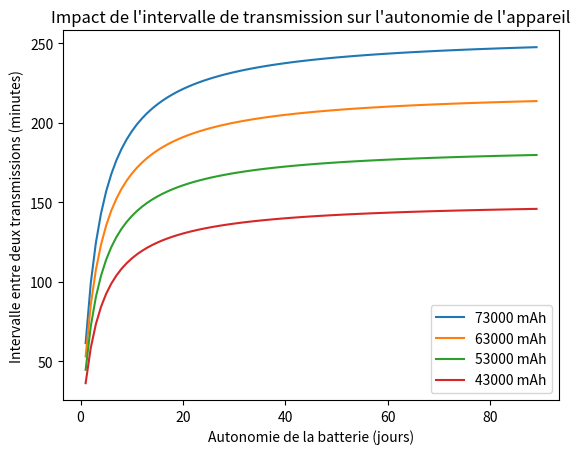

The matplotlib source for this figure:
import matplotlib.pyplot as plt

consoA = 125
print(consoA)
consoE = 0.8+3.6*3+0.27


totalConso1 = 53000
totalConso2 = 43000
totalConso3 = 63000
totalConso4 = 73000

durer_envoi = 20
print(durer_envoi)

temps_att_min = []
jours_batterie = []
jours_batterie2 = []
jours_batterie3 = []
jours_batterie4 = []

for i in range(1,90):
    print(i)
    temps_att_min.append(i)
    nbparh = 60/i

    conso_A_h = ((durer_envoi*nbparh)/3600)*consoA 
    conso_E_h =  ((3600-(durer_envoi*nbparh))/3600)*consoE



    total_conso_h = conso_A_h + conso_E_h

    nb_h_batterie = totalConso1/total_conso_h 
    nb_J_batterie =nb_h_batterie /24
    #print(total_conso_h)

    #print(nb_h_batterie)
    jours_batterie.append(nb_J_batterie)
    print(nb_J_batterie)
temps_att_min = []
for i in range(1,90):
    print(i)
    temps_att_min.append(i)
    nbparh = 60/i

    conso_A_h = ((durer_envoi*nbparh)/3600)*consoA 
    conso_E_h =  ((3600-(durer_envoi*nbparh))/3600)*consoE



    total_conso_h = conso_A_h + conso_E_h

    nb_h_batterie = totalConso2/total_conso_h 
    nb_J_batterie2 =nb_h_batterie /24
    #print(total_conso_h)

    #print(nb_h_batterie)
    jours_batterie2.append(nb_J_batterie2)
    print(nb_J_batterie)
temps_att_min = []
for i in range(1,90):
    print(i)
    temps_att_min.append(i)
    nbparh = 60/i

    conso_A_h = ((durer_envoi*nbparh)/3600)*consoA 
    conso_E_h =  ((3600-(durer_envoi*nbparh))/3600)*consoE



    total_conso_h = conso_A_h + conso_E_h

    nb_h_batterie = totalConso3/total_conso_h 
    nb_J_batterie3 =nb_h_batterie /24
    #print(total_conso_h)

    #print(nb_h_batterie)
    jours_batterie3.append(nb_J_batterie3)
    print(nb_J_batterie)

temps_att_min = []
for i in range(1,90):
    print(i)
    temps_att_min.append(i)
    nbparh = 60/i

    conso_A_h = ((durer_envoi*nbparh)/3600)*consoA 
    conso_E_h =  ((3600-(durer_envoi*nbparh))/3600)*consoE



    total_conso_h = conso_A_h + conso_E_h

    nb_h_batterie = totalConso4/total_conso_h 
    nb_J_batterie4 =nb_h_batterie /24
    #print(total_conso_h)

    #print(nb_h_batterie)
    jours_batterie4.append(nb_J_batterie4)
    print(nb_J_batterie)

print(len(temps_att_min))
print(len(jours_batterie))
print(consoE)

plt.plot(temps_att_min, jours_batterie4, label='73000 mAh')
plt.plot(temps_att_min, jours_batterie3, label='63000 mAh')
plt.plot(temps_att_min, jours_batterie, label='53000 mAh')
plt.plot(temps_att_min, jours_batterie2, label='43000 mAh')




plt.ylabel('Intervalle entre deux transmissions (minutes)') 
plt.xlabel('Autonomie de la batterie (jours)')
plt.title("Impact de l'intervalle de transmission sur l'autonomie de l'appareil")
plt.legend()
plt.show()